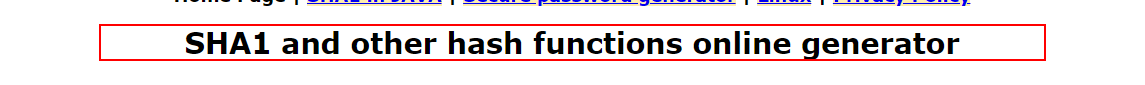
Workflow: GoToWorkItemDetails

Step 1 [try]: find the heading in window 'SHA1 online' (msedge.exe)
